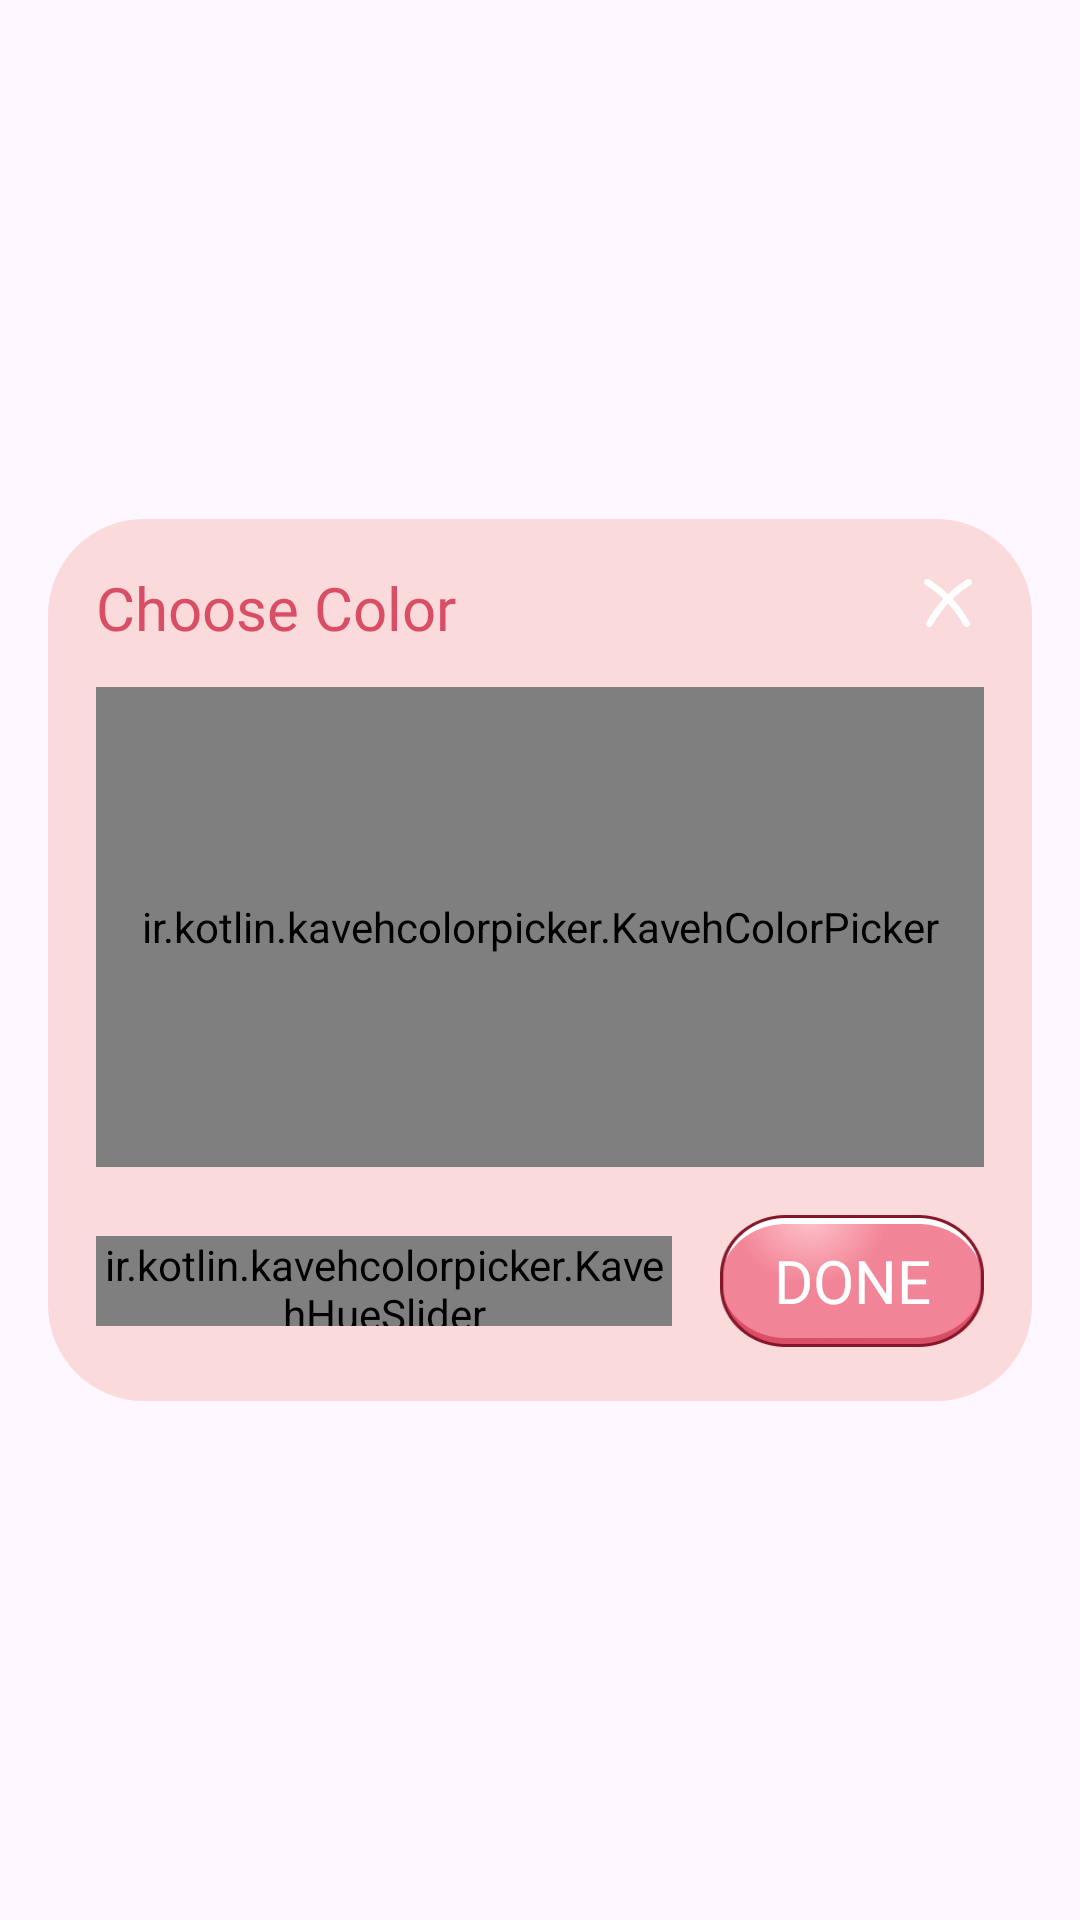

This screen was rendered from an Android layout file. Write that file and the resources it references.
<!-- AndroidManifest.xml: application theme Theme.BaseProject -->
<!-- res/layout/dialog_color_picker.xml -->
<?xml version="1.0" encoding="utf-8"?>
<layout xmlns:android="http://schemas.android.com/apk/res/android"
    xmlns:app="http://schemas.android.com/apk/res-auto">

    <LinearLayout
        android:layout_width="match_parent"
        android:layout_height="match_parent"
        android:gravity="center">

        <androidx.constraintlayout.widget.ConstraintLayout
            android:layout_width="match_parent"
            android:layout_height="wrap_content"
            android:layout_marginHorizontal="16dp"
            android:background="@drawable/bg_16_solid_white_stroke_brown"
            >

            <TextView
                android:id="@+id/tvTitle"
                style="@style/single_marquee"
                android:layout_width="match_parent"
                android:layout_height="wrap_content"
                android:layout_marginTop="16dp"
                android:layout_marginStart="16dp"
                android:fontFamily="@font/cherry_bomb_regular"
                android:gravity="start"
                android:text="@string/choose_color"
                android:textColor="#DA4E65"
                android:textSize="20sp"
                app:layout_constraintEnd_toEndOf="parent"
                app:layout_constraintStart_toStartOf="parent"
                app:layout_constraintTop_toTopOf="parent" />

            <RelativeLayout
                android:id="@+id/top"
                android:layout_width="match_parent"
                android:layout_height="wrap_content"
                android:layout_marginHorizontal="16dp"
                android:layout_marginTop="16dp"
                app:layout_constraintEnd_toEndOf="parent"
                app:layout_constraintStart_toStartOf="parent"
                app:layout_constraintTop_toTopOf="parent">


                <ImageView
                    android:id="@+id/btnClose"
                    android:layout_width="24dp"
                    android:layout_height="24dp"
                    android:layout_alignParentEnd="true"
                    app:tint="#FFFFFF"
                    android:src="@drawable/ic_close_color_pick"
                    />
            </RelativeLayout>

            <ir.kotlin.kavehcolorpicker.KavehColorPicker
                android:id="@+id/colorPickerView"
                android:layout_width="0dp"
                android:layout_height="160dp"
                android:layout_marginHorizontal="16dp"
                android:layout_marginTop="16dp"
                app:sliderStrokeSize="4dp"
                app:layout_constraintEnd_toEndOf="parent"
                app:layout_constraintStart_toStartOf="parent"
                app:layout_constraintTop_toBottomOf="@id/top" />


            <androidx.constraintlayout.widget.ConstraintLayout
                android:layout_width="match_parent"
                android:layout_height="62dp"
                android:layout_marginHorizontal="16dp"
                android:layout_marginTop="16dp"
                android:gravity="center"
                android:orientation="vertical"
                app:layout_constraintTop_toBottomOf="@id/colorPickerView">

                <ir.kotlin.kavehcolorpicker.KavehHueSlider
                    android:id="@+id/hueSlider"
                    app:layout_constraintTop_toTopOf="parent"
                    app:sliderStrokeSize="4dp"
                    app:layout_constraintEnd_toStartOf="@id/btnDone"
                    android:layout_width="0dp"
                    android:layout_marginEnd="16dp"
                    app:layout_constraintBottom_toBottomOf="@id/btnDone"
                    app:layout_constraintStart_toStartOf="parent"
                    android:layout_height="30dp" />


                
                <RelativeLayout
                    android:id="@+id/btnDone"
                    android:layout_width="88dp"
                    android:layout_height="44dp"
                    android:layout_gravity="end"
                    android:layout_marginTop="0dp"
                    android:background="@drawable/bg_done_pickercolor"
                    app:layout_constraintEnd_toEndOf="parent"
                    app:layout_constraintTop_toTopOf="parent">
                    <TextView
                        android:id="@+id/btnDoneText"
                        android:layout_width="match_parent"
                        android:layout_height="wrap_content"
                        android:layout_centerInParent="true"
                        android:fontFamily="@font/cherry_bomb_regular"
                        android:gravity="center"
                        android:text="@string/done"
                        style="@style/single_marquee"
                        android:textColor="#FFFFFF"
                        android:textSize="20sp" />
                </RelativeLayout>

                <RelativeLayout
                    android:id="@+id/btnStringColor"
                    android:layout_width="0dp"
                    android:layout_height="36dp"
                    android:layout_gravity="start"
                    android:layout_marginStart="6dp"
                    android:visibility="gone"
                    android:layout_marginEnd="16dp"
                    app:layout_constraintEnd_toEndOf="parent"
                    app:layout_constraintStart_toStartOf="parent"
                    app:layout_constraintTop_toTopOf="@id/btnDone"
                    app:layout_constraintBottom_toBottomOf="@id/btnDone"
                    app:layout_constraintEnd_toStartOf="@id/btnDone"
                    android:background="@drawable/bg_string_color">

                    <TextView
                        android:id="@+id/tvColorString"
                        android:layout_width="match_parent"
                        android:layout_height="wrap_content"
                        android:layout_centerInParent="true"
                        android:fontFamily="@font/cherry_bomb_regular"
                        android:gravity="center"
                        android:text="#FFFFFF"
                        android:layout_marginStart="12dp"
                        android:textColor="#FFFFFF"
                        android:textSize="20sp" />
                </RelativeLayout>
            </androidx.constraintlayout.widget.ConstraintLayout>


        </androidx.constraintlayout.widget.ConstraintLayout>
    </LinearLayout>
</layout>
<!-- resources referenced by this layout -->
<resources>
  <!-- drawable bg_16_solid_white_stroke_brown (drawable) -->
  <?xml version="1.0" encoding="utf-8"?>
  <shape xmlns:android="http://schemas.android.com/apk/res/android">
      <corners android:radius="32dp" />
      <solid android:color="#FADADB" />
  
  </shape>
  <!-- drawable bg_done_pickercolor: png bitmap (drawable, 27250 bytes) -->
  <!-- drawable ic_close_color_pick: png bitmap (drawable, 821 bytes) -->
  <string name="choose_color">Choose Color</string>
  <string name="done">DONE</string>
  <style name="single_marquee">
          <item name="android:singleLine">true</item>
          <item name="android:ellipsize">marquee</item>
          <item name="android:marqueeRepeatLimit">marquee_forever</item>
      </style>
  <style name="Theme.BaseProject" parent="Base.Theme.BaseProject" />
  <style name="Base.Theme.BaseProject" parent="Theme.Material3.DayNight.NoActionBar">
          <item name="android:windowTranslucentStatus">false</item>
          <item name="android:statusBarColor">@android:color/transparent</item>
          <item name="android:windowSoftInputMode">adjustResize</item>
      </style>
</resources>
